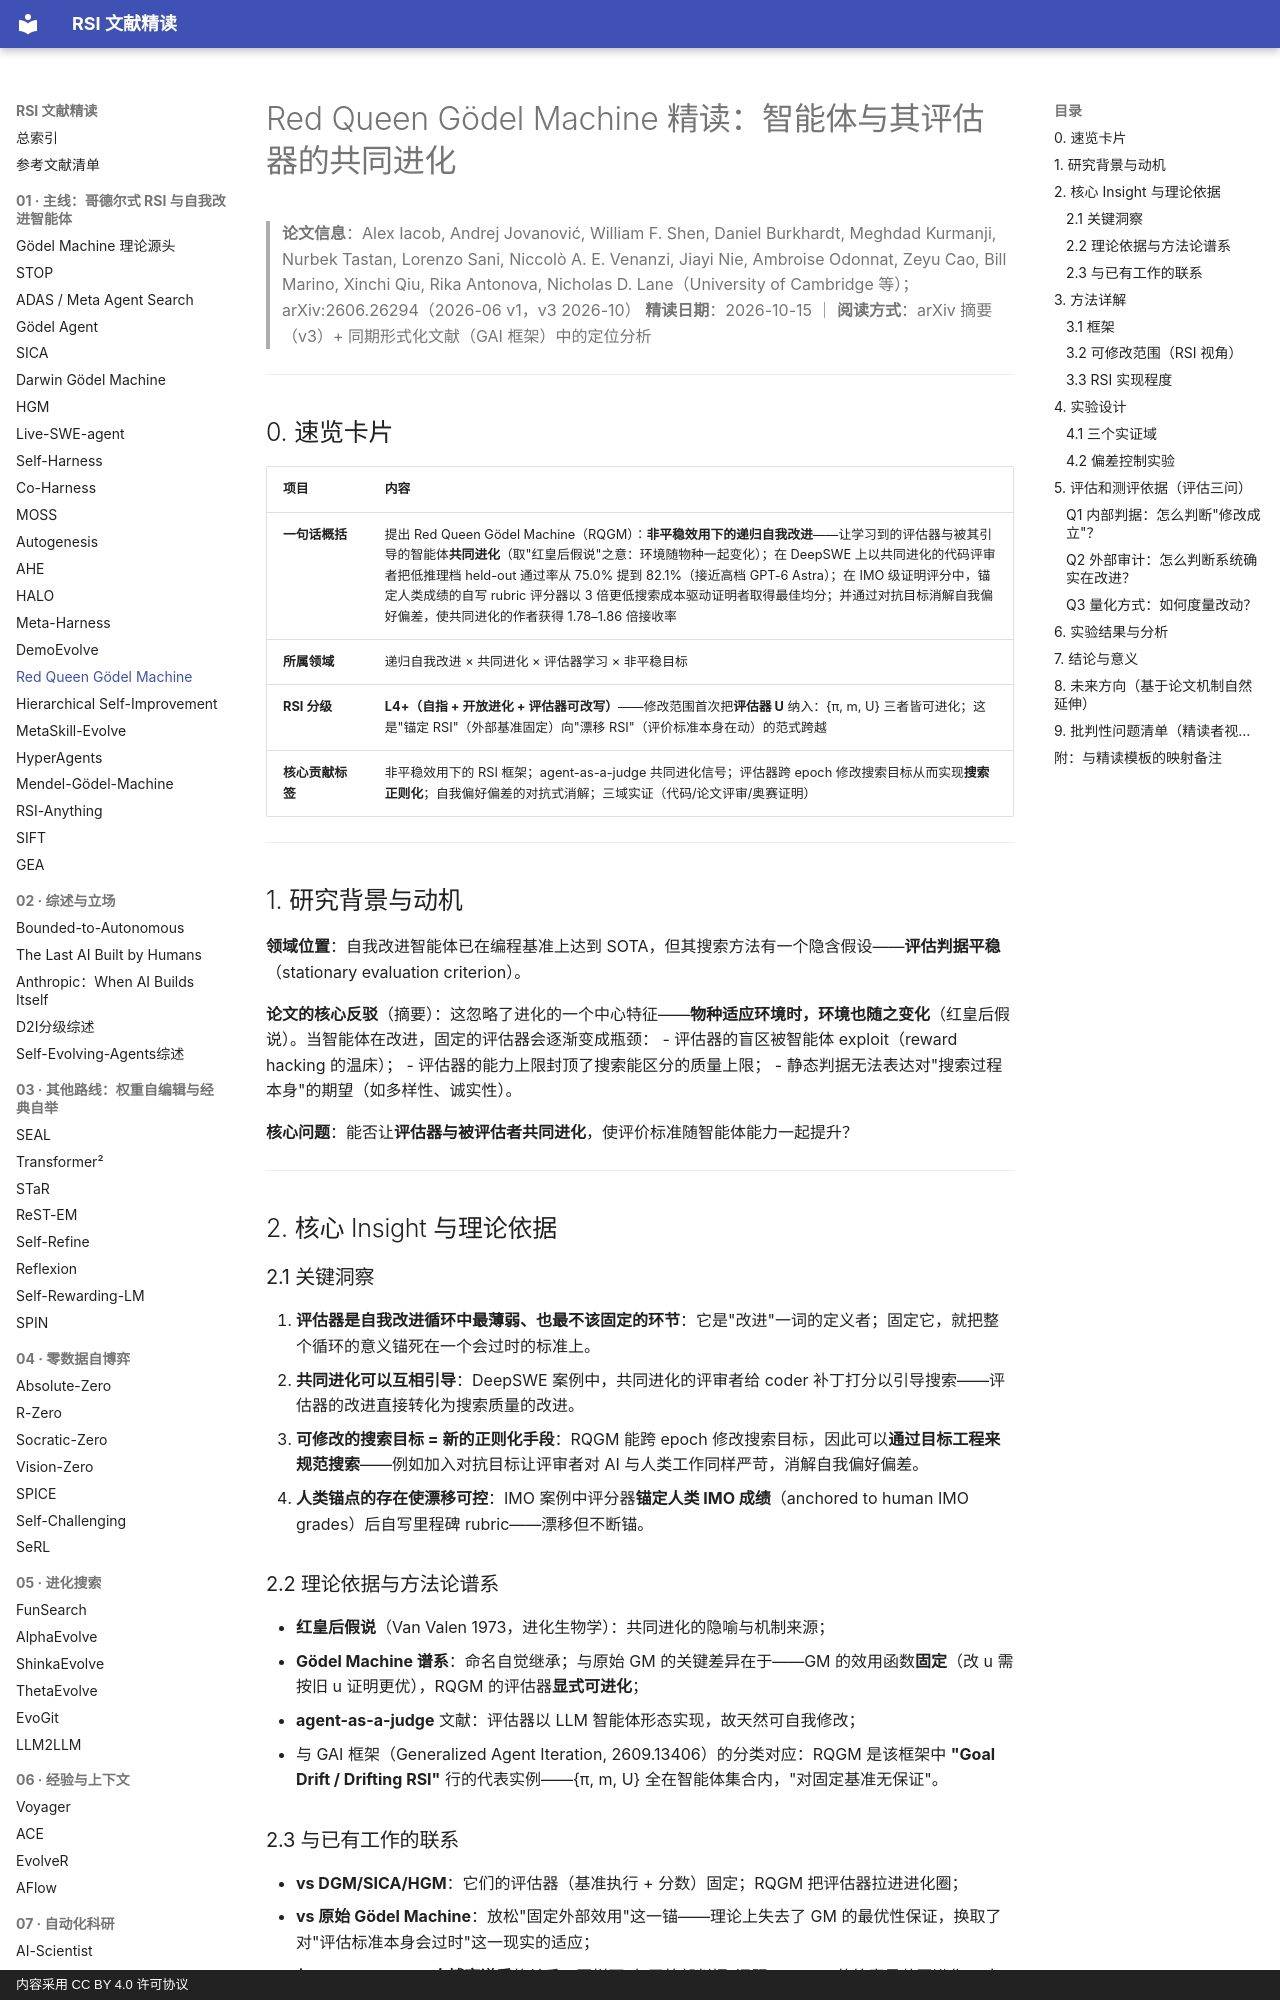

repository: zlven/RSI-Papers-Reading · page: 01-主线-17-Red Queen Gödel Machine-精读/index.html · generator: mkdocs · copyright: 内容采用 CC BY 4.0 许可协议

# Red Queen Gödel Machine 精读：智能体与其评估器的共同进化

> **论文信息**：Alex Iacob, Andrej Jovanović, William F. Shen, Daniel Burkhardt, Meghdad Kurmanji, Nurbek Tastan, Lorenzo Sani, Niccolò A. E. Venanzi, Jiayi Nie, Ambroise Odonnat, Zeyu Cao, Bill Marino, Xinchi Qiu, Rika Antonova, Nicholas D. Lane（University of Cambridge 等）；arXiv:2606.26294（2026-06 v1，v3 2026-10）
> **精读日期**：2026-10-15 ｜ **阅读方式**：arXiv 摘要（v3）+ 同期形式化文献（GAI 框架）中的定位分析

---

## 0. 速览卡片

| 项目 | 内容 |
|---|---|
| **一句话概括** | 提出 Red Queen Gödel Machine（RQGM）：**非平稳效用下的递归自我改进**——让学习到的评估器与被其引导的智能体**共同进化**（取"红皇后假说"之意：环境随物种一起变化）；在 DeepSWE 上以共同进化的代码评审者把低推理档 held-out 通过率从 75.0% 提到 82.1%（接近高档 GPT-6 Astra）；在 IMO 级证明评分中，锚定人类成绩的自写 rubric 评分器以 3 倍更低搜索成本驱动证明者取得最佳均分；并通过对抗目标消解自我偏好偏差，使共同进化的作者获得 1.78–1.86 倍接收率 |
| **所属领域** | 递归自我改进 × 共同进化 × 评估器学习 × 非平稳目标 |
| **RSI 分级** | **L4+（自指 + 开放进化 + 评估器可改写）**——修改范围首次把**评估器 U** 纳入：{π, m, U} 三者皆可进化；这是"锚定 RSI"（外部基准固定）向"漂移 RSI"（评价标准本身在动）的范式跨越 |
| **核心贡献标签** | 非平稳效用下的 RSI 框架；agent-as-a-judge 共同进化信号；评估器跨 epoch 修改搜索目标从而实现**搜索正则化**；自我偏好偏差的对抗式消解；三域实证（代码/论文评审/奥赛证明） |

---

## 1. 研究背景与动机

**领域位置**：自我改进智能体已在编程基准上达到 SOTA，但其搜索方法有一个隐含假设——**评估判据平稳**（stationary evaluation criterion）。

**论文的核心反驳**（摘要）：这忽略了进化的一个中心特征——**物种适应环境时，环境也随之变化**（红皇后假说）。当智能体在改进，固定的评估器会逐渐变成瓶颈：
- 评估器的盲区被智能体 exploit（reward hacking 的温床）；
- 评估器的能力上限封顶了搜索能区分的质量上限；
- 静态判据无法表达对"搜索过程本身"的期望（如多样性、诚实性）。

**核心问题**：能否让**评估器与被评估者共同进化**，使评价标准随智能体能力一起提升？

---

## 2. 核心 Insight 与理论依据

### 2.1 关键洞察

1. **评估器是自我改进循环中最薄弱、也最不该固定的环节**：它是"改进"一词的定义者；固定它，就把整个循环的意义锚死在一个会过时的标准上。
2. **共同进化可以互相引导**：DeepSWE 案例中，共同进化的评审者给 coder 补丁打分以引导搜索——评估器的改进直接转化为搜索质量的改进。
3. **可修改的搜索目标 = 新的正则化手段**：RQGM 能跨 epoch 修改搜索目标，因此可以**通过目标工程来规范搜索**——例如加入对抗目标让评审者对 AI 与人类工作同样严苛，消解自我偏好偏差。
4. **人类锚点的存在使漂移可控**：IMO 案例中评分器**锚定人类 IMO 成绩**（anchored to human IMO grades）后自写里程碑 rubric——漂移但不断锚。
